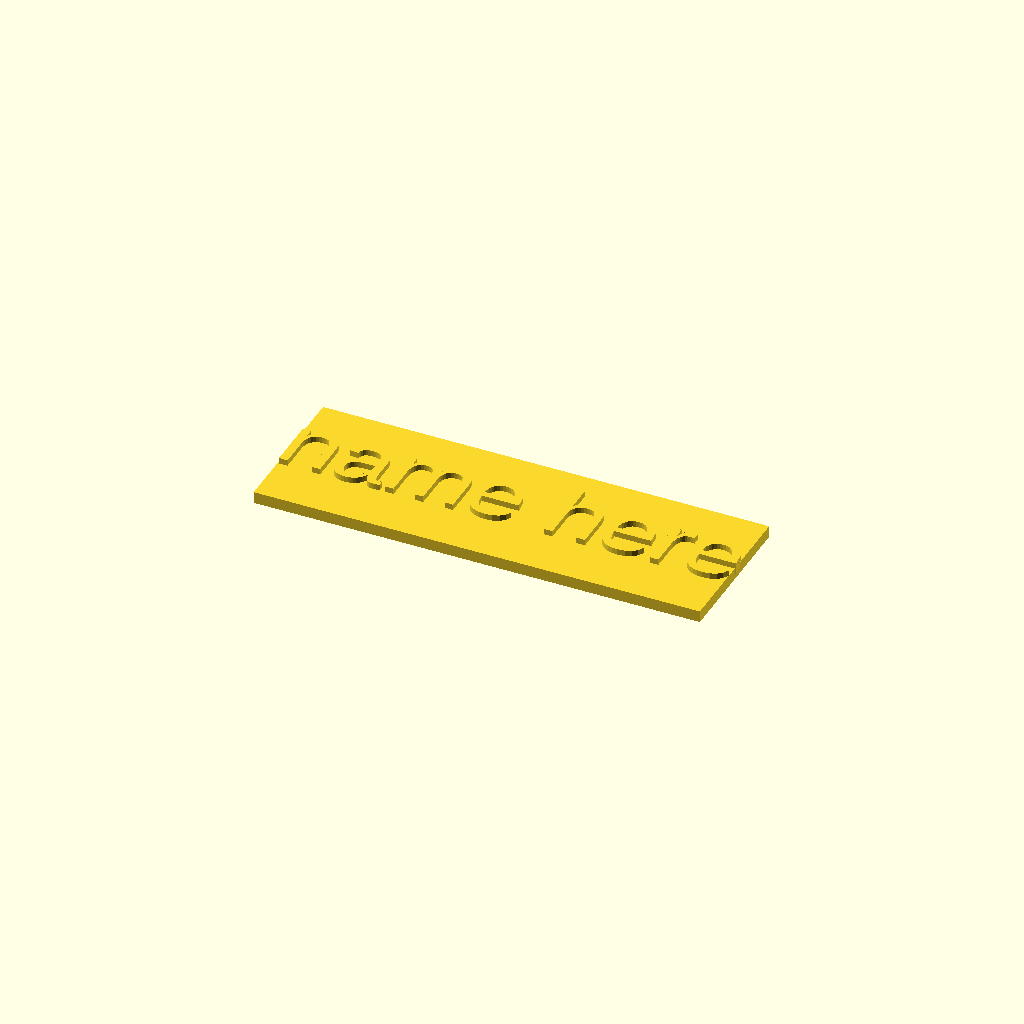
Cell 1: the model at its default parameters.
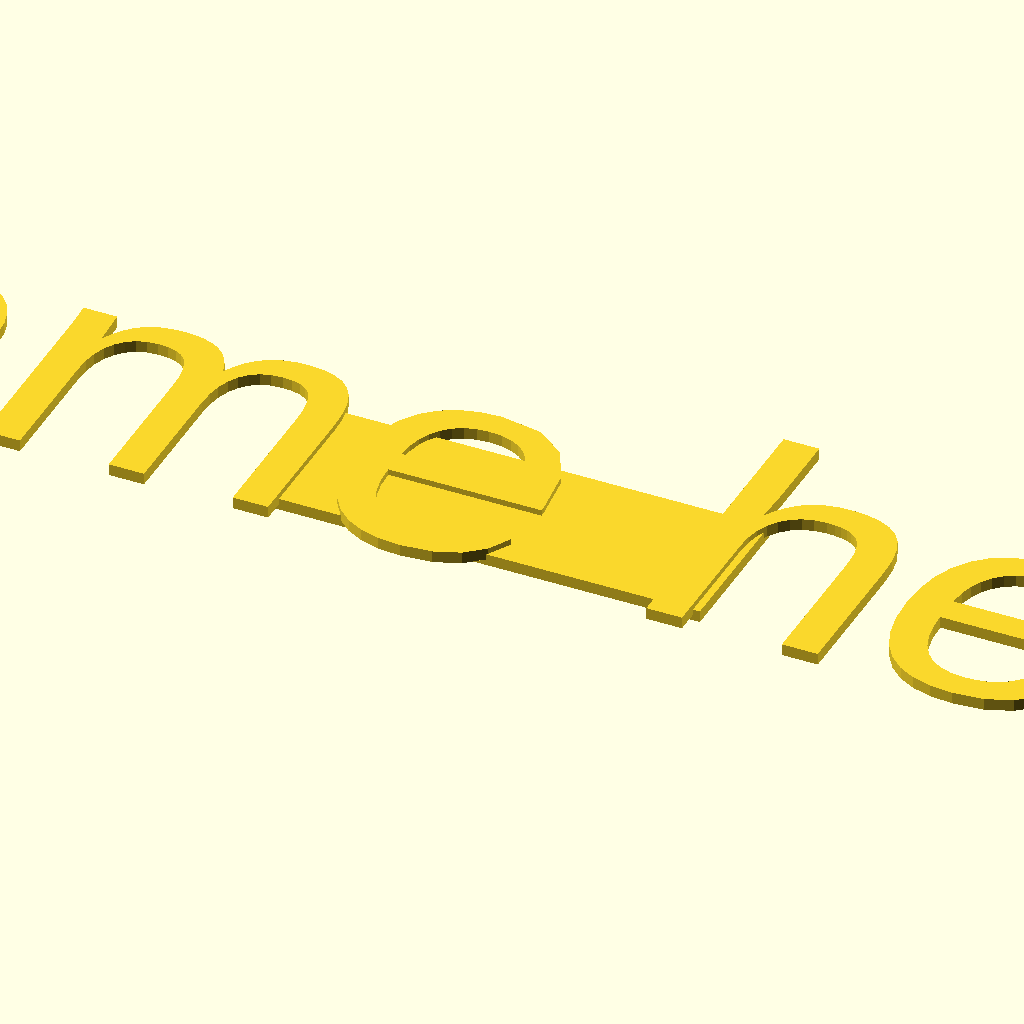
Cell 2: the same model with font_size = 50.
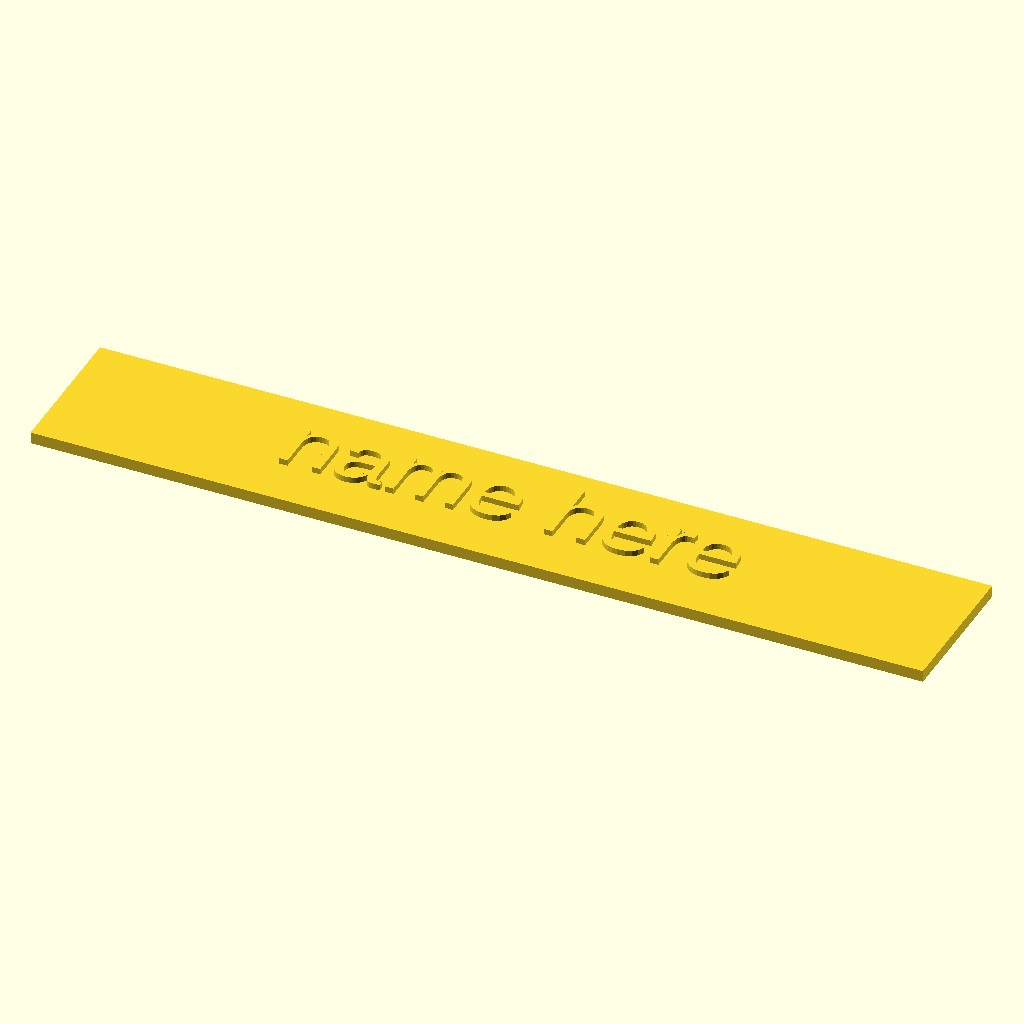
Cell 3: the same model with plaque_Width = 6.
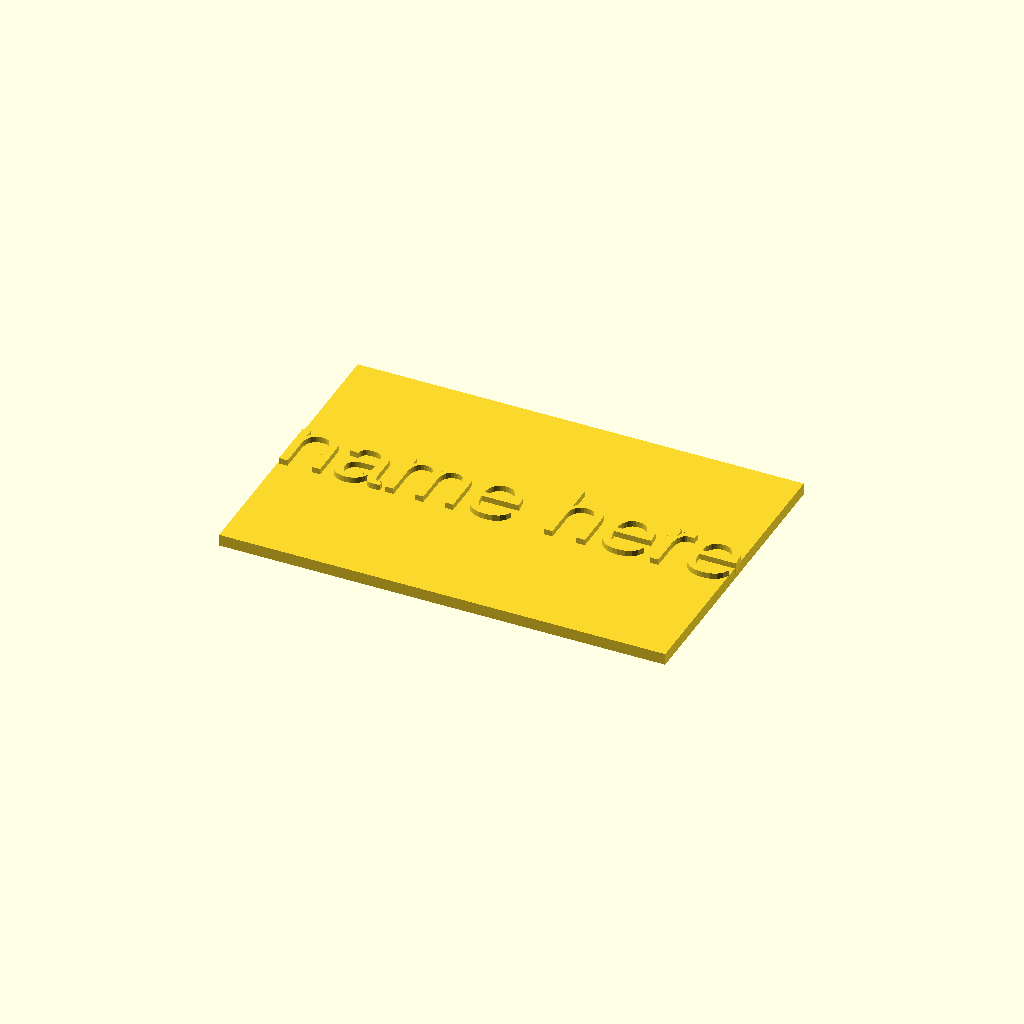
Cell 4 — plaque_Height set to 2, the other parameters unchanged.
One fixed orthographic camera (rotation 55°, 0°, 25°; colour scheme Cornfield) for every cell.
Source of the model, inputs/thingiverse/files/thing-1393607/files/test.scad:
//type the name you want on the plaque here
name = "name here";
//How wide do you want it (in inches)
plaque_Width=3;
//How tall do you want it (in inches)
plaque_Height=1;

//The size the letters are
font_size = 12;//[1:50]

//Note: not all fonts may work
text_font = "Arial";

inch = 25.4*1;//my favorite variable

plaque_width = plaque_Width*inch;
plaque_height = plaque_Height*inch;
cube([plaque_width,plaque_height,2], center = true);
linear_extrude(height = 2, convexity = 10){
	translate([-(len(name)+.75)*font_size/3,-font_size/3,.75]){
		text(name, font = text_font, size = font_size);
	}
}
Parameter table extracted from the source (name, type, default, range or options):
name: string, default "name here"
plaque_Width: number, default 3
plaque_Height: number, default 1
font_size: number, default 12, range 1 to 50
text_font: string, default "Arial"
